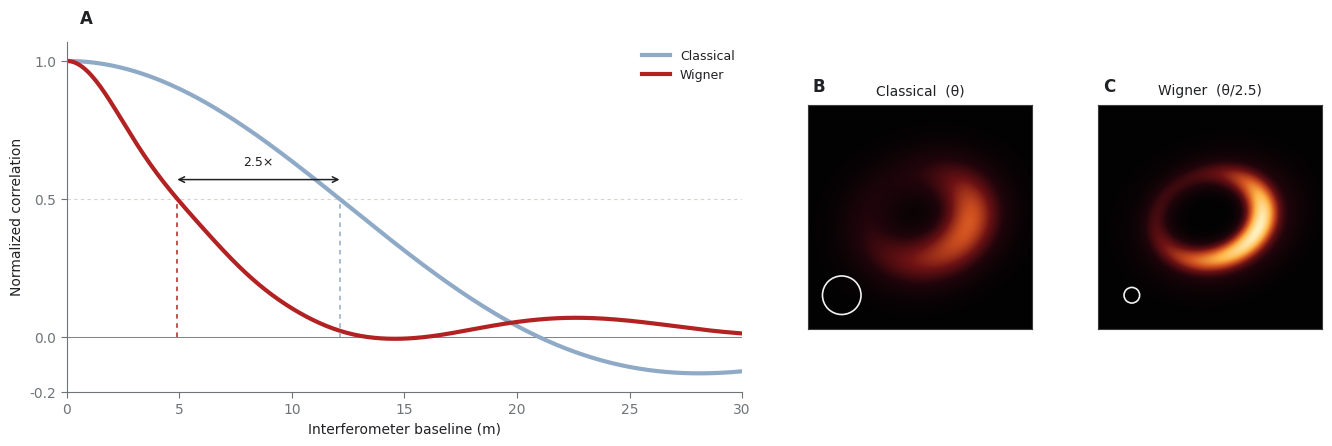

Python code for this plot:
"""Render an annotated resolution concept figure for the grant application.

The correlation curves reproduce the circular-source theory used by
``plot-frontfig.ipynb``. The image panels deliberately use one synthetic
black-hole model and differ only by the width of a Gaussian point-spread
function. Their relative PSF width is derived from the half-maximum locations
of the two plotted responses; it is not an absolute telescope forecast.
"""

from __future__ import annotations

import argparse
from pathlib import Path

import matplotlib.pyplot as plt
from matplotlib.colors import LinearSegmentedColormap
from matplotlib.patches import Circle
import numpy as np
from scipy import ndimage
from scipy.special import jv, struve


SPEED_OF_LIGHT = 3.0e8
SOURCE_RADIUS = np.radians(0.25)
W0 = 0.0
W = 2.0 * np.pi * 2.0e9
H = 2.0 * np.pi * 8.5e9

COLORS = {
    "background": "#ffffff",
    "ink": "#202124",
    "muted": "#6f7478",
    "grid": "#d8d4cd",
    "classical": "#8faac7",
    "wigner": "#b22222",
    "wigner_fill": "#d98b83",
}

TEXT = {
    "x": "Interferometer baseline (m)",
    "y": "Normalized correlation",
    "classical": "Classical",
    "wigner": "Wigner",
}


def _m_n(frequency: float, baselines: np.ndarray) -> np.ndarray:
    normalization = (
        4.0 * np.pi * SPEED_OF_LIGHT**2 / (frequency * baselines**2)
    )
    z = 2.0 * frequency * baselines * SOURCE_RADIUS / SPEED_OF_LIGHT
    auxiliary = z * jv(0, z) + 0.5 * np.pi * z * (
        jv(1, z) * struve(0, z) - jv(0, z) * struve(1, z)
    )
    return normalization * (-0.25 * z * jv(1, z) + 0.25 * z * auxiliary)


def _m(
    a: float,
    b: float,
    c: float,
    d: float,
    baselines: np.ndarray,
) -> np.ndarray:
    frequencies = [
        abs(W - a) + sign_d * d + sign_c * c + sign_b * b
        for sign_d in (1.0, -1.0)
        for sign_c in (1.0, -1.0)
        for sign_b in (1.0, -1.0)
    ]
    frequencies += [
        abs(W + a) + sign_d * d + sign_c * c + sign_b * b
        for sign_d in (1.0, -1.0)
        for sign_c in (1.0, -1.0)
        for sign_b in (1.0, -1.0)
    ]
    return sum(-0.25 * np.pi * _m_n(item, baselines) / 8.0 for item in frequencies)


def _self_interference(baselines: np.ndarray) -> np.ndarray:
    a = _m(0.0, H, W, W0, baselines)
    b1 = _m(H, 0.0, W, W0, baselines)
    b3 = _m(W0, 0.0, H, W, baselines)
    c1 = _m(W - H, 0.0, 0.0, W0, baselines)
    c2 = _m(W + H, 0.0, 0.0, W0, baselines)
    c3 = _m(W0 - H, 0.0, 0.0, W, baselines)
    c4 = _m(W0 + H, 0.0, 0.0, W, baselines)
    c5 = _m(W0 - W, 0.0, 0.0, H, baselines)
    c6 = _m(W0 + W, 0.0, 0.0, H, baselines)
    d1 = _m(W0 - W - H, 0.0, 0.0, 0.0, baselines)
    d2 = _m(W0 - W + H, 0.0, 0.0, 0.0, baselines)
    d3 = _m(W0 + W - H, 0.0, 0.0, 0.0, baselines)
    d4 = _m(W0 + W + H, 0.0, 0.0, 0.0, baselines)
    return (
        a
        - b1
        + 2.0 * b3
        - 0.5 * (c1 + c2 + c3 + c4 - c5 - c6)
        - 0.25 * (d1 + d2 + d3 + d4)
    )


def _f(a: float) -> float:
    return -0.5 * np.pi * (abs(W - a) + abs(W + a))


def _cross_interference(baselines: np.ndarray) -> np.ndarray:
    frequency_factor = (
        _f(0.0)
        - _f(H)
        + 2.0 * _f(W0)
        - 0.5
        * (
            _f(W - H)
            + _f(W + H)
            + _f(W0 - H)
            + _f(W0 + H)
            - _f(W0 - W)
            - _f(W0 + W)
        )
        - 0.25
        * (
            _f(W0 - W - H)
            + _f(W0 - W + H)
            + _f(W0 + W - H)
            + _f(W0 + W + H)
        )
    )
    v = 2.0 * (W / SPEED_OF_LIGHT) * SOURCE_RADIUS * baselines
    source_transform = np.pi * SOURCE_RADIUS**2 * 2.0 * jv(1, v) / v
    return frequency_factor * source_transform


def correlation_curves() -> tuple[np.ndarray, np.ndarray, np.ndarray]:
    baselines = np.linspace(0.001, 30.0, 300)
    wavelength = SPEED_OF_LIGHT / 2.0e9
    classical_argument = 2.0 * np.pi * SOURCE_RADIUS * baselines / wavelength
    classical = 2.0 * jv(1, classical_argument) / classical_argument

    self_interference = _self_interference(baselines)
    cross_interference = _cross_interference(baselines)
    wigner = self_interference + cross_interference
    wigner /= wigner[0]
    return baselines, classical, wigner


def half_maximum_x(x: np.ndarray, y: np.ndarray) -> float:
    index = int(np.flatnonzero(y <= 0.5)[0])
    return float(np.interp(0.5, y[index - 1 : index + 1][::-1], x[index - 1 : index + 1][::-1]))


def black_hole_model(size: int = 720) -> tuple[np.ndarray, float]:
    axis = np.linspace(-1.3, 1.3, size)
    x, y = np.meshgrid(axis, axis)

    angle = np.radians(-16.0)
    rotated_x = np.cos(angle) * x - np.sin(angle) * y
    rotated_y = np.sin(angle) * x + np.cos(angle) * y
    elliptical_radius = np.sqrt(rotated_x**2 + (rotated_y / 0.78) ** 2)
    azimuth = np.arctan2(rotated_y / 0.78, rotated_x)

    ring = np.exp(-0.5 * ((elliptical_radius - 0.64) / 0.075) ** 2)
    doppler = 0.18 + 0.82 * (0.5 + 0.5 * np.cos(azimuth + 0.8)) ** 1.7
    outer_glow = 0.14 * np.exp(-0.5 * ((elliptical_radius - 0.70) / 0.22) ** 2)
    photon_arc = 0.35 * np.exp(-0.5 * ((elliptical_radius - 0.51) / 0.035) ** 2)
    photon_arc *= np.exp(-0.5 * ((azimuth + 0.65) / 1.0) ** 2)
    image = (ring * doppler + outer_glow * doppler + photon_arc) ** 0.72

    shadow = 1.0 - np.exp(-((elliptical_radius / 0.34) ** 8))
    image *= shadow
    image /= image.max()
    return image, float(axis[1] - axis[0])


def _image_colormap() -> LinearSegmentedColormap:
    return LinearSegmentedColormap.from_list(
        "black-hole",
        ["#020203", "#21050b", "#6e1214", "#d05120", "#ffb547", "#fff0bd"],
    )


def _panel_label(axis: plt.Axes, label: str) -> None:
    axis.text(
        0.02,
        1.04,
        label,
        transform=axis.transAxes,
        ha="left",
        va="bottom",
        fontsize=12,
        fontweight="bold",
        color=COLORS["ink"],
    )


def render(output_dir: Path) -> tuple[Path, Path]:
    labels = TEXT
    baselines, classical, wigner = correlation_curves()
    wigner_half = half_maximum_x(baselines, wigner)
    classical_half = half_maximum_x(baselines, classical)
    factor = classical_half / wigner_half
    display_factor = f"{factor:.1f}"

    ideal, pixel_scale = black_hole_model()
    current_sigma = 0.19
    expected_sigma = current_sigma / factor
    current = ndimage.gaussian_filter(ideal, current_sigma / pixel_scale, mode="constant")
    expected = ndimage.gaussian_filter(ideal, expected_sigma / pixel_scale, mode="constant")
    common_max = max(float(current.max()), float(expected.max()))

    plt.rcParams.update(
        {
            "font.family": "DejaVu Sans",
            "font.size": 10,
            "axes.labelcolor": COLORS["ink"],
            "text.color": COLORS["ink"],
            "xtick.color": COLORS["muted"],
            "ytick.color": COLORS["muted"],
            "svg.fonttype": "none",
        }
    )
    figure = plt.figure(figsize=(13.5, 4.8), facecolor=COLORS["background"])
    grid = figure.add_gridspec(
        1,
        4,
        width_ratios=(1.36, 1.36, 1.0, 1.0),
        left=0.06,
        right=0.99,
        top=0.89,
        bottom=0.16,
        wspace=0.25,
    )

    curve_axis = figure.add_subplot(grid[0, :2])
    _panel_label(curve_axis, "A")
    curve_axis.set_facecolor(COLORS["background"])
    curve_axis.axhline(0.0, color=COLORS["ink"], linewidth=0.75, alpha=0.55)
    curve_axis.axhline(0.5, color=COLORS["grid"], linewidth=0.8, linestyle=(0, (3, 3)))
    curve_axis.plot(
        baselines,
        classical,
        color=COLORS["classical"],
        linewidth=3.0,
        label=labels["classical"],
    )
    curve_axis.plot(
        baselines,
        wigner,
        color=COLORS["wigner"],
        linewidth=3.0,
        label=labels["wigner"],
    )
    curve_axis.vlines(
        [wigner_half, classical_half],
        0.0,
        0.5,
        colors=[COLORS["wigner"], COLORS["classical"]],
        linestyles=(0, (3, 3)),
        linewidth=1.1,
    )
    curve_axis.annotate(
        "",
        xy=(classical_half, 0.57),
        xytext=(wigner_half, 0.57),
        arrowprops={
            "arrowstyle": "<->",
            "color": COLORS["ink"],
            "linewidth": 1.1,
            "shrinkA": 0,
            "shrinkB": 0,
        },
    )
    curve_axis.text(
        (wigner_half + classical_half) / 2.0,
        0.61,
        f"{display_factor}×",
        ha="center",
        va="bottom",
        fontsize=9,
        color=COLORS["ink"],
    )
    curve_axis.set_xlim(0.0, 30.0)
    curve_axis.set_ylim(-0.2, 1.07)
    curve_axis.set_xticks((0, 5, 10, 15, 20, 25, 30))
    curve_axis.set_yticks((-0.2, 0.0, 0.5, 1.0))
    curve_axis.set_xlabel(labels["x"], fontsize=10)
    curve_axis.set_ylabel(labels["y"], fontsize=10)
    curve_axis.legend(
        loc="upper right",
        frameon=False,
        fontsize=9,
        handlelength=2.2,
        borderaxespad=0.2,
    )
    curve_axis.spines[["top", "right"]].set_visible(False)
    curve_axis.spines[["left", "bottom"]].set_color(COLORS["muted"])
    curve_axis.tick_params(length=4, width=0.8)

    image_cmap = _image_colormap()
    image_extent = (-1.3, 1.3, -1.3, 1.3)
    for column, image, title, sigma, panel in (
        (2, current, "Classical  (θ)", current_sigma, "B"),
        (3, expected, f"Wigner  (θ/{display_factor})", expected_sigma, "C"),
    ):
        image_axis = figure.add_subplot(grid[0, column])
        _panel_label(image_axis, panel)
        image_axis.set_facecolor("#020203")
        image_axis.imshow(
            image,
            origin="lower",
            extent=image_extent,
            cmap=image_cmap,
            vmin=0.0,
            vmax=common_max,
            interpolation="bicubic",
        )
        image_axis.set_title(title, fontsize=10, pad=7)
        fwhm = 2.355 * sigma
        image_axis.add_patch(
            Circle(
                (-0.91, -0.91),
                radius=fwhm / 2.0,
                facecolor="none",
                edgecolor="white",
                linewidth=1.2,
                alpha=0.95,
            )
        )
        image_axis.set_xlim(-1.3, 1.3)
        image_axis.set_ylim(-1.3, 1.3)
        image_axis.set_xticks(())
        image_axis.set_yticks(())
        for spine in image_axis.spines.values():
            spine.set_color("#3a3b3d")
            spine.set_linewidth(0.8)

    output_dir.mkdir(parents=True, exist_ok=True)
    stem = output_dir / "resolution-concept-en"
    png_path = stem.with_suffix(".png")
    svg_path = stem.with_suffix(".svg")
    figure.savefig(png_path, dpi=300, facecolor=figure.get_facecolor())
    figure.savefig(svg_path, facecolor=figure.get_facecolor())
    plt.close(figure)
    # Matplotlib writes spaces before newlines inside SVG path data. Normalize
    # the generated text so repository whitespace checks stay useful.
    svg_text = svg_path.read_text(encoding="utf-8")
    svg_path.write_text(
        "\n".join(line.rstrip() for line in svg_text.splitlines()) + "\n",
        encoding="utf-8",
    )
    return png_path, svg_path


def main() -> None:
    parser = argparse.ArgumentParser(description=__doc__)
    parser.add_argument("--output-dir", type=Path, default=Path("figures"))
    args = parser.parse_args()
    png_path, svg_path = render(args.output_dir)
    print(png_path)
    print(svg_path)


if __name__ == "__main__":
    main()
